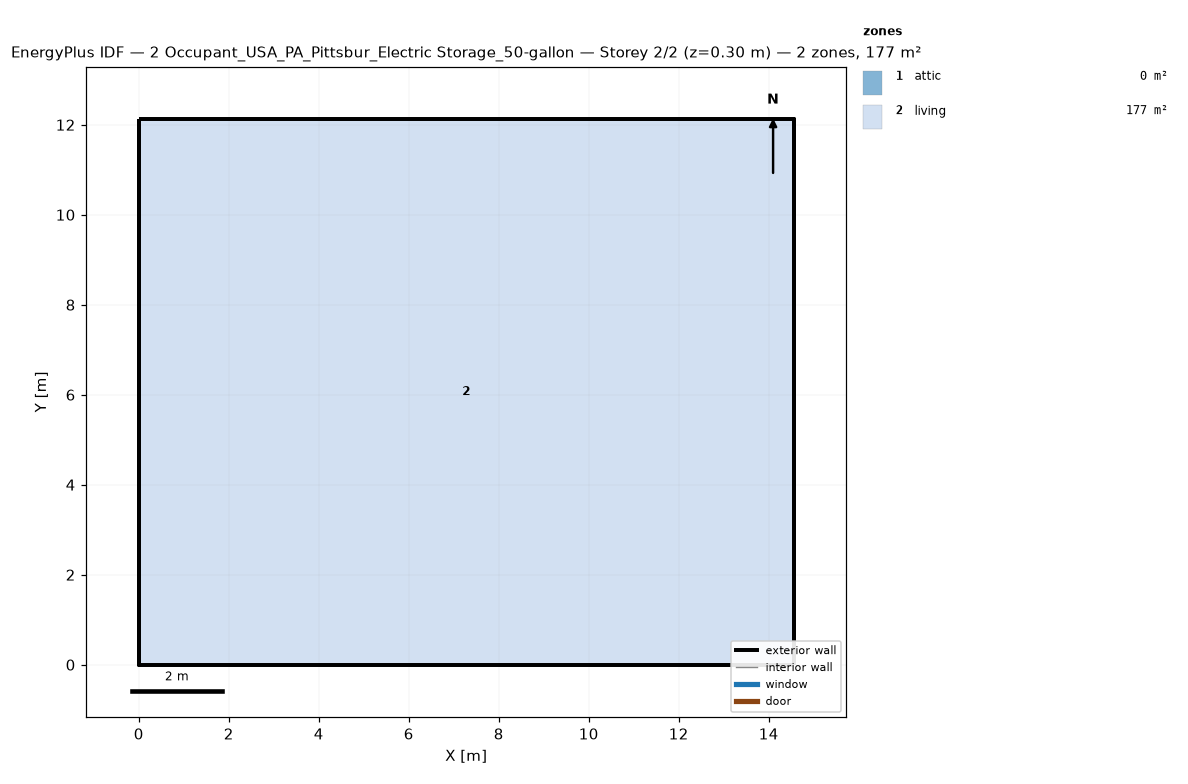
=== STOREY PLAN SPEC (per zone: floor XY polygon, exterior-wall plan segments, windows/doors) ===
zone 1: attic  (0.0 m²)
  exterior wall: (14.55, 0.00) – (14.55, 12.13) – (14.55, 6.06)  [18.2 m]
  exterior wall: (0.00, 12.13) – (0.00, 0.00) – (0.00, 6.06)  [18.2 m]
zone 2: living  (176.5 m²)
  floor: (0.00, 0.00) (0.00, 12.13) (14.55, 12.13) (14.55, 0.00)
  exterior wall: (0.00, 0.00) – (14.55, 0.00)  [14.6 m]
  exterior wall: (14.55, 0.00) – (14.55, 12.13)  [12.1 m]
  exterior wall: (14.55, 12.13) – (0.00, 12.13)  [14.6 m]
  exterior wall: (0.00, 12.13) – (0.00, 0.00)  [12.1 m]

=== DERIVED (storey summary) ===
Building: 2 Occupant_USA_PA_Pittsbur_Electric Storage_50-gallon
Storey: 2 of 2  (floor level z = 0.30 m)
Storey gross floor area: 176.5 m²
Zones on this storey: 2
  - attic: floor 0.0 m²; exterior wall 36.4 m (24.5 m²); WWR 0.0%
  - living: floor 176.5 m²; exterior wall 53.4 m (146.4 m²); WWR 0.0%
Zone adjacency: (none detected)